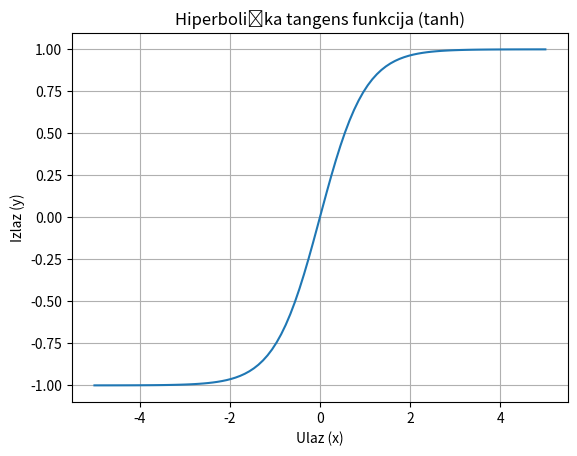

Here is the Python script that generated this plot:
import numpy as np
import matplotlib.pyplot as plt

def tanh(x):
  """Hiperbolička tangens funkcija."""
  return np.tanh(x)

# Stvaranje niza ulaznih vrijednosti
x = np.linspace(-5, 5, 100)  # Raspon od -5 do 5 za bolji prikaz tanh funkcije

# Izračunavanje izlaznih vrijednosti primjenom tanh funkcije
y = tanh(x)

# Crtanje grafikona
plt.plot(x, y)
plt.xlabel("Ulaz (x)")
plt.ylabel("Izlaz (y)")
plt.title("Hiperbolička tangens funkcija (tanh)")
plt.grid(True)
plt.show()